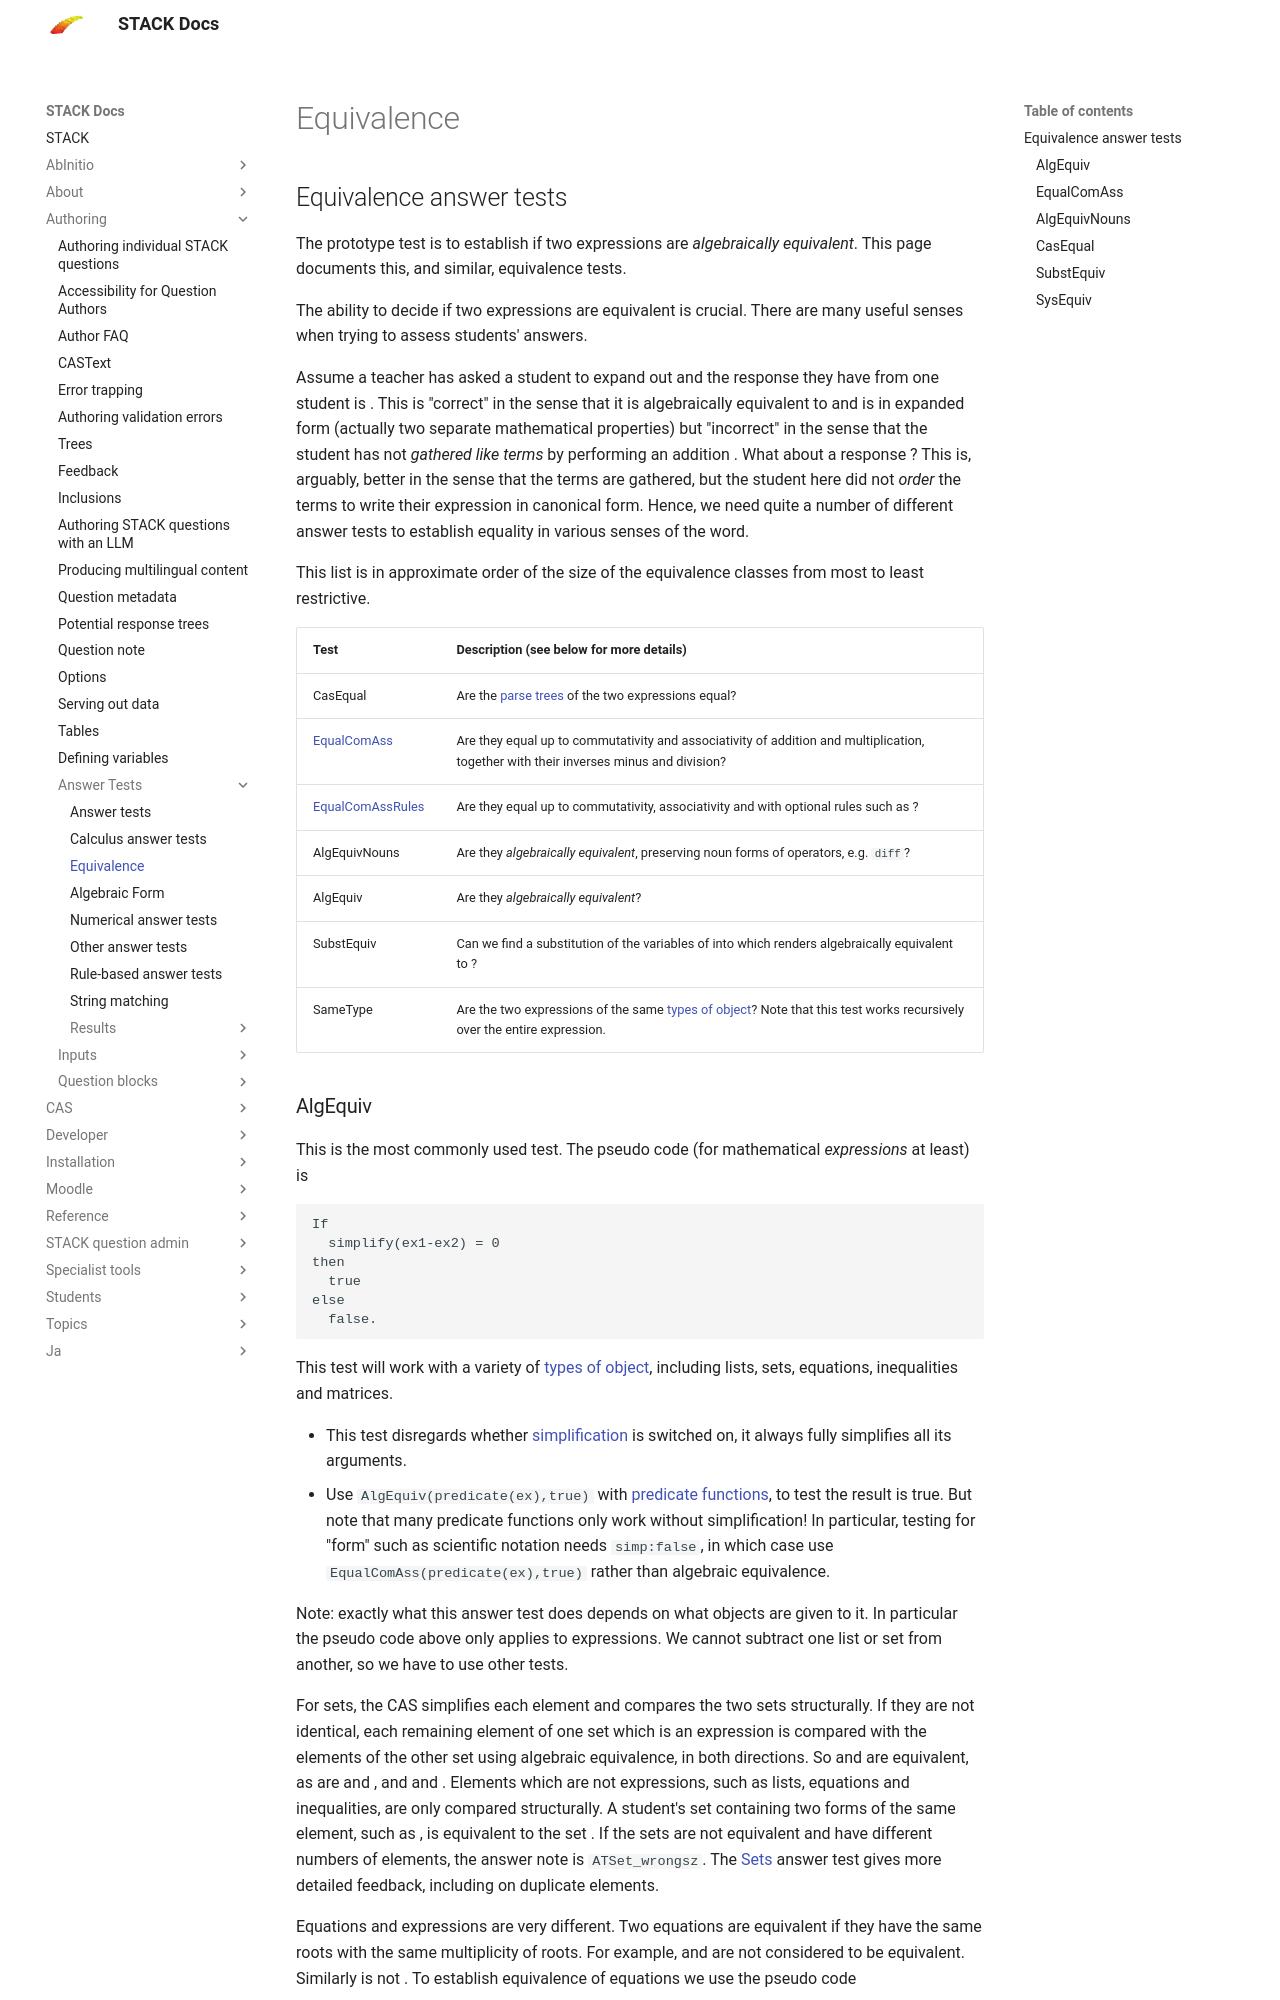

repository: maths/moodle-qtype_stack · page: en/Authoring/Answer_Tests/Equivalence/index.html · generator: mkdocs

## Equivalence answer tests ##

The prototype test is to establish if two expressions are _algebraically equivalent_.  This page documents this, and similar, equivalence tests.

The ability to decide if two expressions are equivalent is crucial.  There are many useful senses when trying to assess students' answers.

Assume a teacher has asked a student to expand out \((x+1)^2\) and the response they have from one student is \(x^2+x+x+1\). This is "correct" in the sense that it is algebraically equivalent to \((x+1)^2\) and is in expanded form (actually two separate mathematical properties) but "incorrect" in the sense that the student has not _gathered like terms_ by performing an addition \(x+x\). What about a response \(2x+x^2+1\)?  This is, arguably, better in the sense that the terms are gathered, but the student here did not _order_ the terms to write their expression in canonical form. Hence, we need quite a number of different answer tests to establish equality in various senses of the word.

This list is in approximate order of the size of the equivalence classes from most to least restrictive.

| Test                                              | Description (see below for more details)
| ------------------------------------------------- | ------------------------------------------------------------------------------------------------------------------------------------------------------------------
| CasEqual                                          | Are the [parse trees](../Expression_tree_display.md) of the two expressions equal?
| [EqualComAss](Rule_based.md)                      | Are they equal up to commutativity and associativity of addition and multiplication, together with their inverses minus and division?
| [EqualComAssRules](Rule_based.md)                 | Are they equal up to commutativity, associativity and with optional rules such as \(0\times x \rightarrow 0\)?
| AlgEquivNouns                                     | Are they _algebraically equivalent_, preserving noun forms of operators, e.g. `diff`?
| AlgEquiv                                          | Are they _algebraically equivalent_?
| SubstEquiv                                        | Can we find a substitution of the variables of \(ex_2\) into \(ex_1\) which renders \(ex_1\) algebraically equivalent to \(ex_2\)?
| SameType                                          | Are the two expressions of the same [types of object](../../CAS/Maxima_background.md#Types_of_object)?  Note that this test works recursively over the entire expression.
